Run: headless pygame with SDL's dummy video driver; simulated clock (each Clock.tick advances the game by its frame time, no real sleeping); random seed 0; keys injected as events and as key.get_pressed() state; no mouse input.
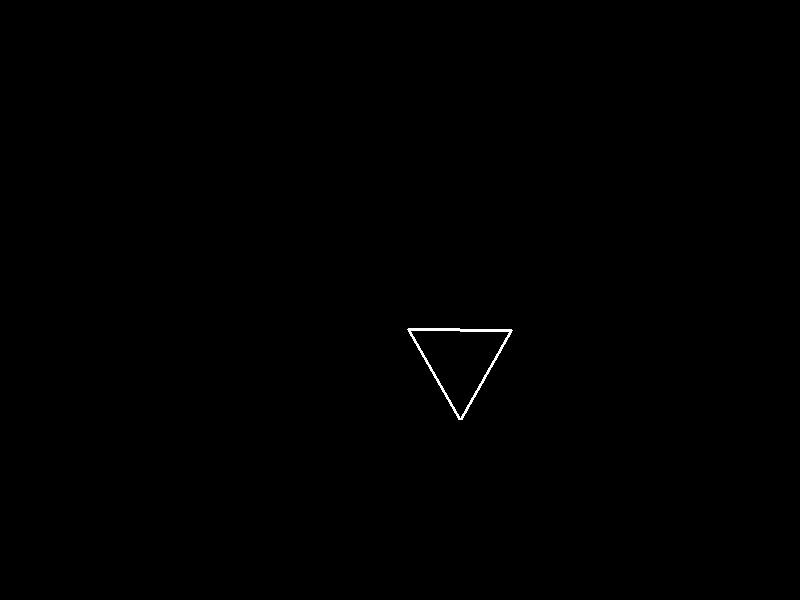
Frame 1 of 4 · flips 1–60 · no input
Frame 2 of 4 · flips 61–180 · tapped SPACE, RETURN · held RIGHT (→), D · screen unchanged from frame 1, image omitted
Frame 3 of 4 · flips 181–300 · held DOWN (↓), S · screen unchanged from frame 2, image omitted
Frame 4 of 4 · flips 301–420 · held LEFT (←), A, UP (↑), W · screen unchanged from frame 3, image omitted

The pygame program that drew these frames:

import pygame
from pygame.locals import *
import math


class Polygon(pygame.Surface):
    """Draw and manage a regular polygon."""
    def __init__(self, size, n=3):
        """Prepare a surface containing the polygon.
        size:   size of containing surface (rectangular area as the polygon is regular)
        n:      this will be an n-sided polygon"""
        super().__init__((size, size))
        self._size = size
        self._n = n
        pygame.draw.polygon(self, pygame.Color("white"), self._calculate_vertices(), n)
    
    def _calculate_vertices(self):
        """Calculate the vertices of the polygon.
        Returns:    a list of pair of coordinates"""
        r = self._size // 2  # radius of enclosing circle
        angle = math.radians(360 / self._n)  # inner angle of polygon
        # 'r +' means here that origin is in the rect's middle
        return [[int(r + r*math.sin(i*angle)), int(r + r*math.cos(i*angle))] for i in range(0, self._n)]


def test_polygon() -> None:
    """Testing the Polygon class"""
    import sys

    pygame.init()
    screen = pygame.display.set_mode((800, 600))
    pygame.display.set_caption("Test Polygon")

    poly = Polygon(120, 3)

    while 1:
        screen.fill((0,0,0))
        for event in pygame.event.get():
            if event.type == QUIT:  # exit by closing the window
                sys.exit()
        screen.blit(poly, (400, 300))
        pygame.display.update()
    


if __name__ == "__main__":
    test_polygon()
